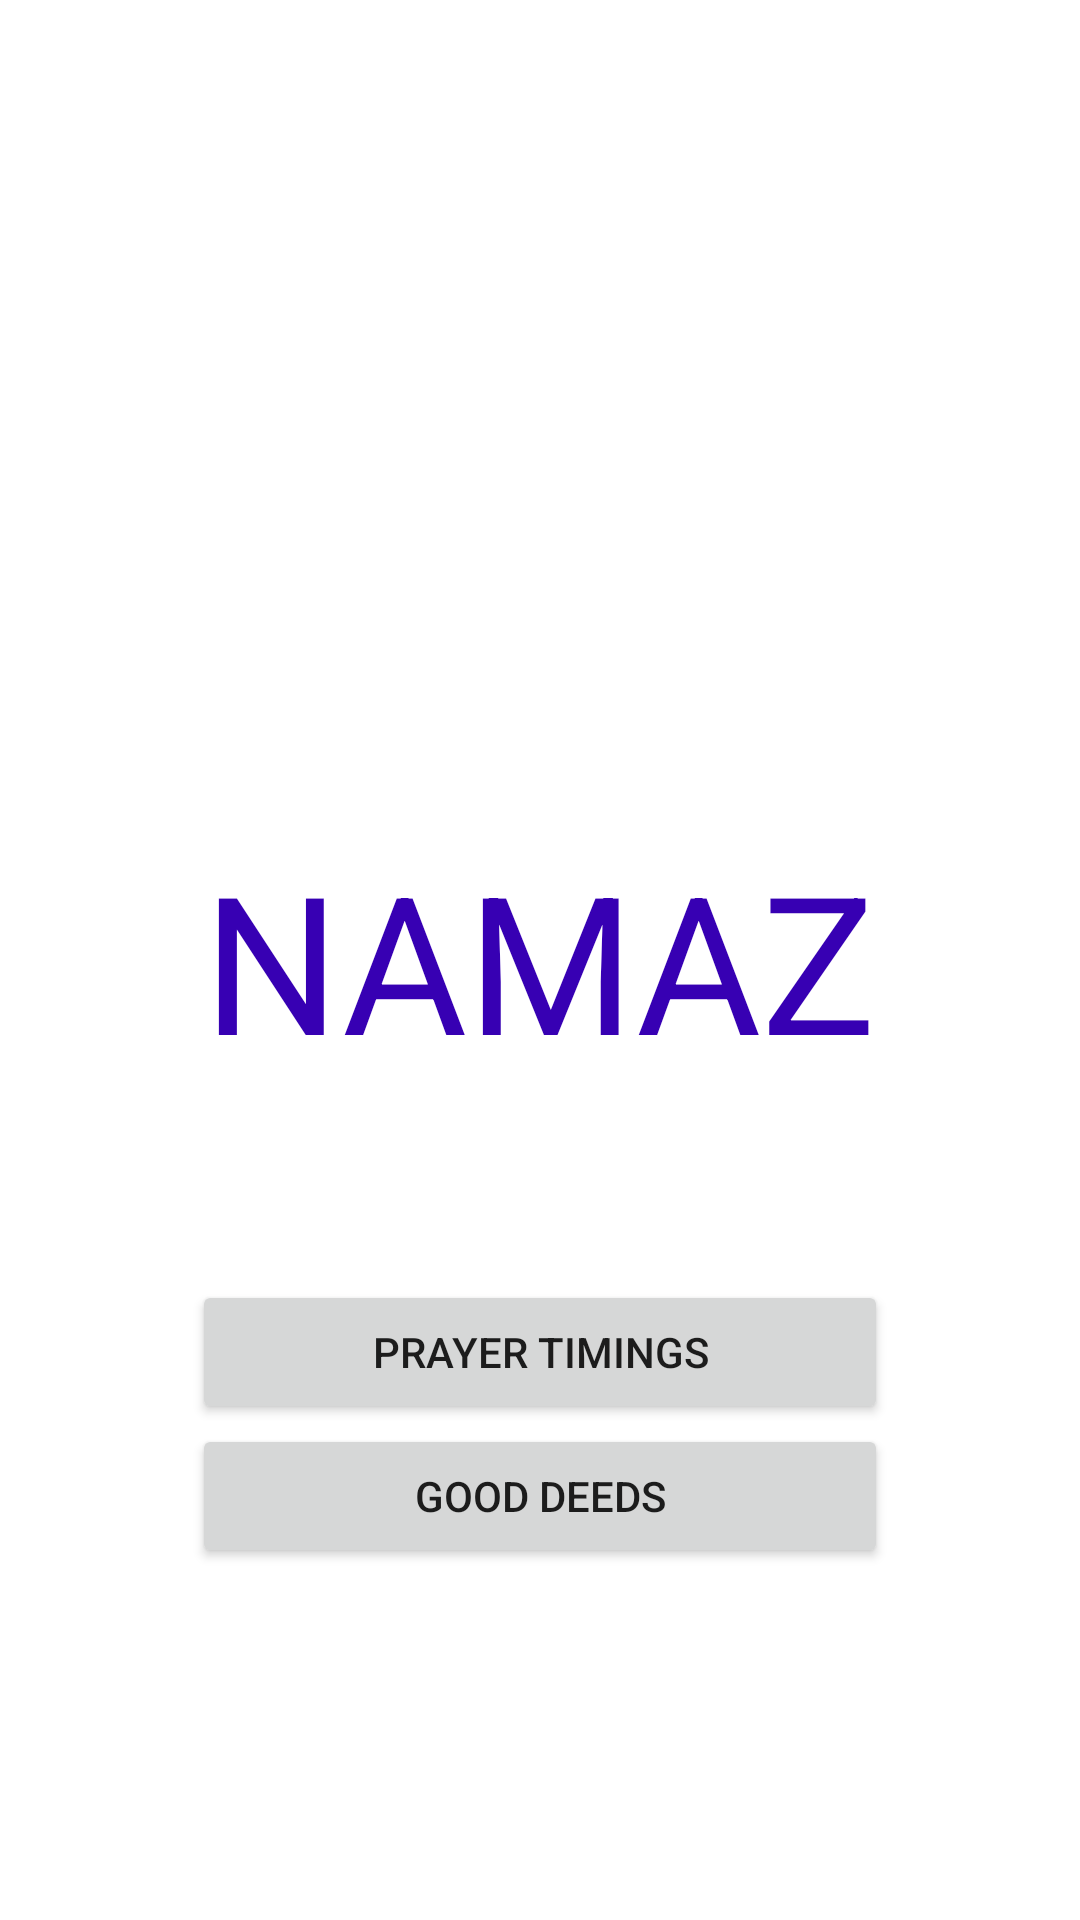

Write the Android layout XML for this screen, with the resource values it uses.
<!-- AndroidManifest.xml: application theme Theme.Namaz -->
<!-- res/layout/activity_main.xml -->
<?xml version="1.0" encoding="utf-8"?>
<RelativeLayout xmlns:android="http://schemas.android.com/apk/res/android"
    xmlns:app="http://schemas.android.com/apk/res-auto"
    xmlns:tools="http://schemas.android.com/tools"
    android:layout_width="match_parent"
    android:layout_height="match_parent"
    tools:context=".MainActivity">

    <TextView
        android:id="@+id/txtLabel"
        android:layout_width="wrap_content"
        android:layout_height="wrap_content"
        android:text="NAMAZ"
        android:textColor="@color/purple_700"
        android:textSize="@android:dimen/notification_large_icon_width"
        android:layout_centerInParent="true"/>

    <Button
        android:id="@+id/btnPrayerTimings"
        android:layout_width="match_parent"
        android:layout_height="wrap_content"
        android:text="Prayer Timings"
        android:layout_centerHorizontal="true"
        android:layout_marginTop="@android:dimen/notification_large_icon_width"
        android:layout_marginHorizontal="@android:dimen/notification_large_icon_width"
        android:layout_below="@id/txtLabel"/>

    <Button
        android:id="@+id/btnGoodDeeds"
        android:layout_width="match_parent"
        android:layout_height="wrap_content"
        android:text="Good Deeds"
        android:layout_centerHorizontal="true"
        android:layout_marginHorizontal="@android:dimen/notification_large_icon_width"
        android:layout_below="@id/btnPrayerTimings"/>

</RelativeLayout>
<!-- resources referenced by this layout -->
<resources>
  <style name="Theme.Namaz" parent="Theme.MaterialComponents.DayNight.NoActionBar">
          
          <item name="colorPrimary">@color/purple_500</item>
          <item name="colorPrimaryVariant">@color/purple_700</item>
          <item name="colorOnPrimary">@color/white</item>
          
          <item name="colorSecondary">@color/purple_200</item>
          <item name="colorSecondaryVariant">@color/purple_700</item>
          <item name="colorOnSecondary">@color/black</item>
          
          <item name="android:statusBarColor" tools:targetApi="l">?attr/colorPrimaryVariant</item>
          
      </style>
  <!-- not gathered from this repository: default colours our renderer supplied (Android Studio template values) -->
  <color name="purple_200">#FFBB86FC</color>
  <color name="purple_500">#FF6200EE</color>
  <color name="purple_700">#FF3700B3</color>
  <color name="black">#FF000000</color>
  <color name="white">#FFFFFFFF</color>
</resources>
